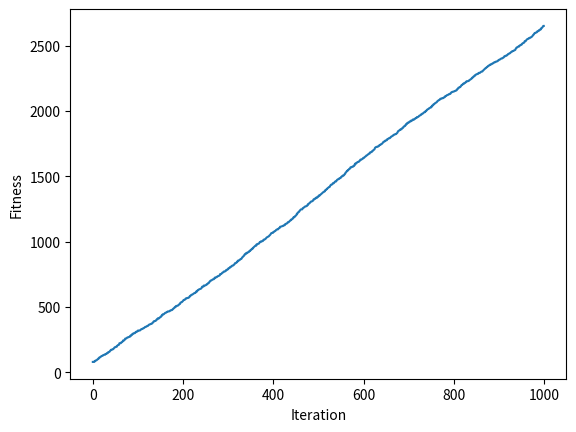

Here is the Python script that generated this plot:
import numpy

"""
The y=target is to maximize this equation ASAP:
    y = w1x1+w2x2+w3x3+w4x4+w5x5+6wx6
    where (x1,x2,x3,x4,x5,x6)=(4,-2,3.5,5,-11,-4.7)
    What are the best values for the 6 weights w1 to w6?
    We are going to use the genetic algorithm for the best possible values after a number of generations.
"""
def cal_pop_fitness(equation_inputs, pop):
    # Calculating the fitness value of each solution in the current population.
    # The fitness function calulates the sum of products between each input and its corresponding weight.
    fitness = numpy.sum(pop*equation_inputs, axis=1)
    return fitness

def select_mating_pool(pop, fitness, num_parents):
    # Selecting the best individuals in the current generation as parents for producing the offspring of the next generation.
    parents = numpy.empty((num_parents, pop.shape[1]))
    for parent_num in range(num_parents):
        max_fitness_idx = numpy.where(fitness == numpy.max(fitness))
        max_fitness_idx = max_fitness_idx[0][0]
        parents[parent_num, :] = pop[max_fitness_idx, :]
        fitness[max_fitness_idx] = -99999999999
    return parents

def crossover(parents, offspring_size):
    offspring = numpy.empty(offspring_size)
    # The point at which crossover takes place between two parents. Usually, it is at the center.
    crossover_point = numpy.uint8(offspring_size[1]/2)

    for k in range(offspring_size[0]):
        # Index of the first parent to mate.
        parent1_idx = k%parents.shape[0]
        # Index of the second parent to mate.
        parent2_idx = (k+1)%parents.shape[0]
        # The new offspring will have its first half of its genes taken from the first parent.
        offspring[k, 0:crossover_point] = parents[parent1_idx, 0:crossover_point]
        # The new offspring will have its second half of its genes taken from the second parent.
        offspring[k, crossover_point:] = parents[parent2_idx, crossover_point:]
    return offspring

def mutation(offspring_crossover, num_mutations=1):
    mutations_counter = numpy.uint8(offspring_crossover.shape[1] / num_mutations)
    # Mutation changes a number of genes as defined by the num_mutations argument. The changes are random.
    for idx in range(offspring_crossover.shape[0]):
        gene_idx = mutations_counter - 1
        for mutation_num in range(num_mutations):
            # The random value to be added to the gene.
            random_value = numpy.random.uniform(-1.0, 1.0, 1)
            offspring_crossover[idx, gene_idx] = offspring_crossover[idx, gene_idx] + random_value
            gene_idx = gene_idx + mutations_counter
    return offspring_crossover
# Inputs of the equation.
equation_inputs = [4,-2,3.5,5,-11,-4.7]

# Number of the weights we are looking to optimize.
num_weights = len(equation_inputs)

"""
Genetic algorithm parameters:
    Mating pool size
    Population size
"""
sol_per_pop = 8
num_parents_mating = 4

# Defining the population size.
pop_size = (sol_per_pop,num_weights) # The population will have sol_per_pop chromosome where each chromosome has num_weights genes.
#Creating the initial population.
new_population = numpy.random.uniform(low=-4.0, high=4.0, size=pop_size)
print(new_population)

"""
new_population[0, :] = [2.4,  0.7, 8, -2,   5,   1.1]
new_population[1, :] = [-0.4, 2.7, 5, -1,   7,   0.1]
new_population[2, :] = [-1,   2,   2, -3,   2,   0.9]
new_population[3, :] = [4,    7,   12, 6.1, 1.4, -4]
new_population[4, :] = [3.1,  4,   0,  2.4, 4.8,  0]
new_population[5, :] = [-2,   3,   -7, 6,   3,    3]
"""

best_outputs = []
num_generations = 1000
for generation in range(num_generations):
    print("Generation : ", generation)
    # Measuring the fitness of each chromosome in the population.
    fitness = cal_pop_fitness(equation_inputs, new_population)
    print("Fitness")
    print(fitness)

    best_outputs.append(numpy.max(numpy.sum(new_population*equation_inputs, axis=1)))
    # The best result in the current iteration.
    print("Best result : ", numpy.max(numpy.sum(new_population*equation_inputs, axis=1)))
    
    # Selecting the best parents in the population for mating.
    parents = select_mating_pool(new_population, fitness, 
                                      num_parents_mating)
    print("Parents")
    print(parents)

    # Generating next generation using crossover.
    offspring_crossover = crossover(parents,
                                       offspring_size=(pop_size[0]-parents.shape[0], num_weights))
    print("Crossover")
    print(offspring_crossover)

    # Adding some variations to the offspring using mutation.
    offspring_mutation = mutation(offspring_crossover, num_mutations=2)
    print("Mutation")
    print(offspring_mutation)

    # Creating the new population based on the parents and offspring.
    new_population[0:parents.shape[0], :] = parents
    new_population[parents.shape[0]:, :] = offspring_mutation
    
# Getting the best solution after iterating finishing all generations.
#At first, the fitness is calculated for each solution in the final generation.
fitness = cal_pop_fitness(equation_inputs, new_population)
# Then return the index of that solution corresponding to the best fitness.
best_match_idx = numpy.where(fitness == numpy.max(fitness))

print("Best solution : ", new_population[best_match_idx, :])
print("Best solution fitness : ", fitness[best_match_idx])


import matplotlib.pyplot
matplotlib.pyplot.plot(best_outputs)
matplotlib.pyplot.xlabel("Iteration")
matplotlib.pyplot.ylabel("Fitness")
matplotlib.pyplot.show()